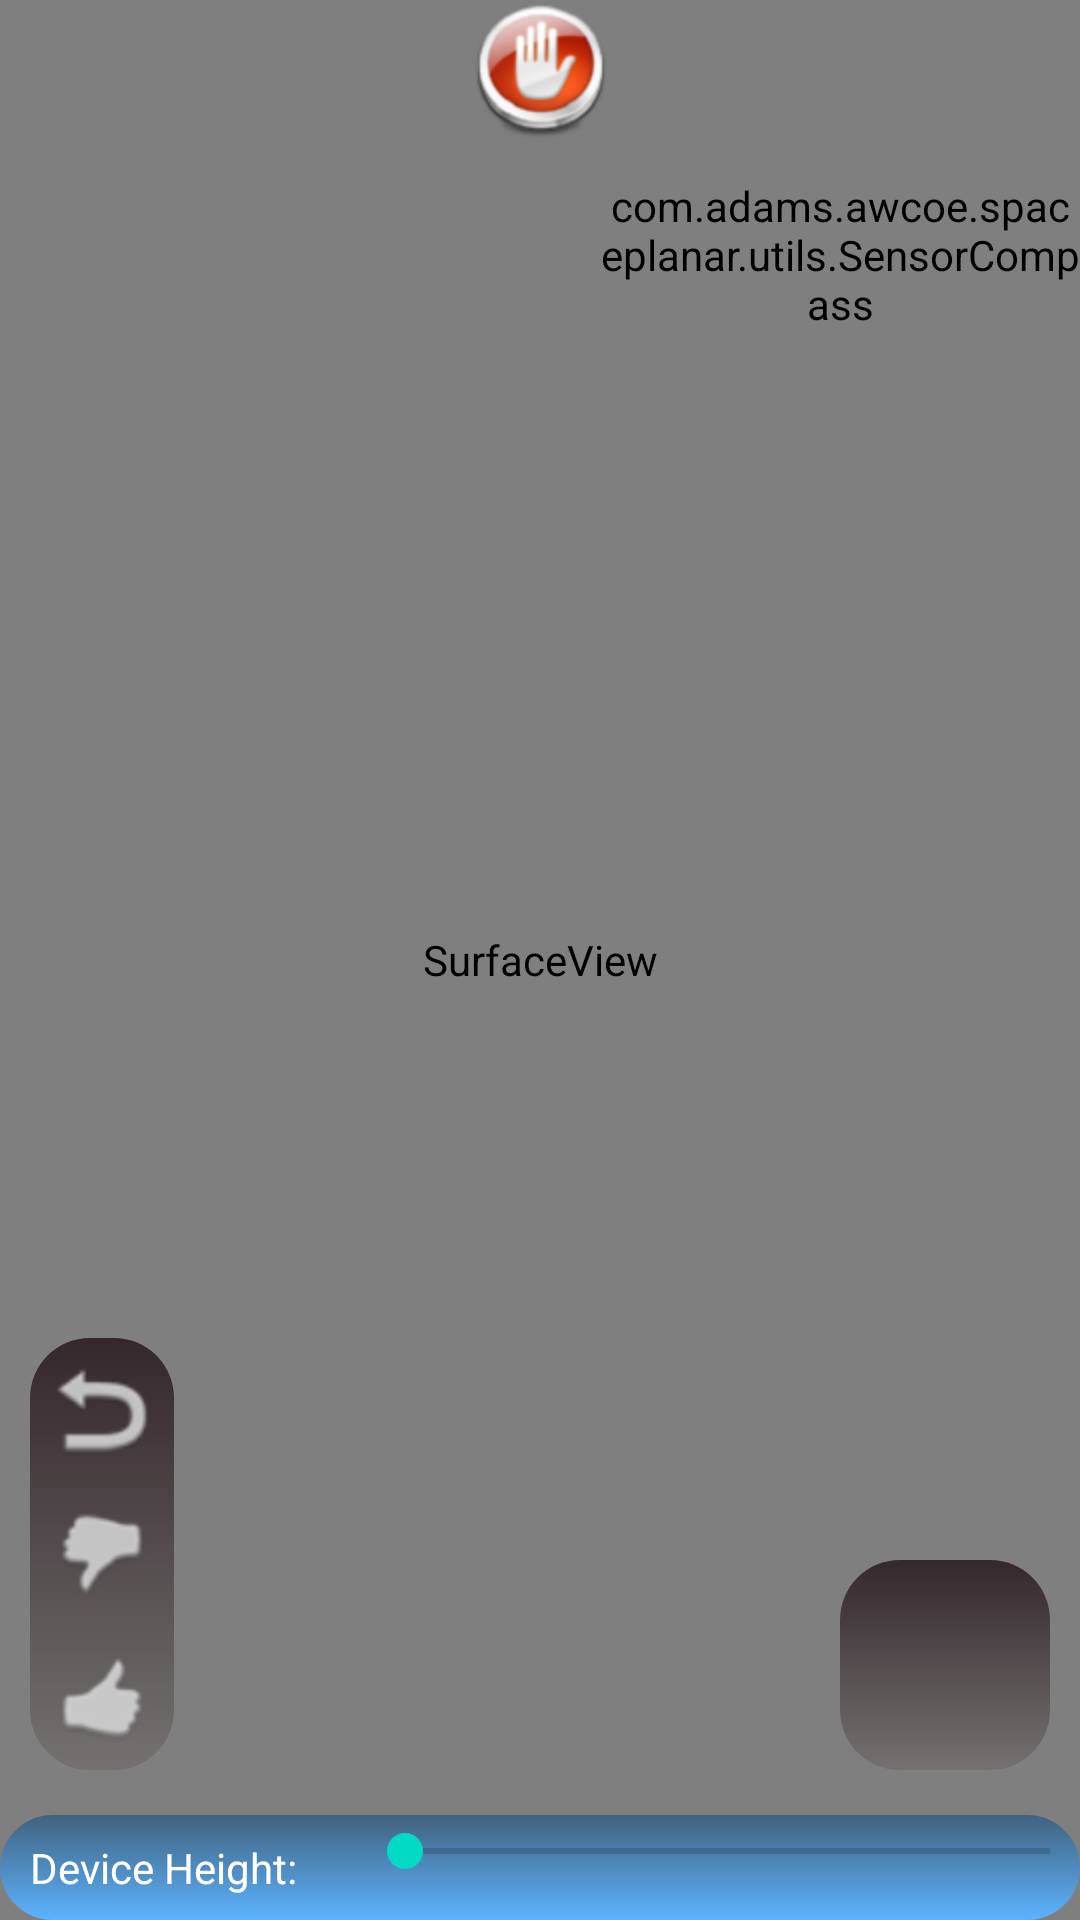

Reconstruct the res/layout file that produces this screen, plus the resources it refers to.
<!-- AndroidManifest.xml: fallback theme Theme.MaterialComponents.DayNight.NoActionBar -->
<!-- res/layout/room_newmap_view.xml -->
<?xml version="1.0" encoding="utf-8"?>

<RelativeLayout xmlns:android="http://schemas.android.com/apk/res/android"
    android:layout_width="match_parent"
    android:layout_height="match_parent"
    android:orientation="vertical" >

    <FrameLayout
        android:layout_width="match_parent"
        android:layout_height="match_parent" >

        

        <SurfaceView
            android:id="@+id/preview"
            android:layout_width="fill_parent"
            android:layout_height="fill_parent" />

        

        <com.adams.awcoe.spaceplanar.utils.SensorCompass
            android:id="@+id/sensor_compass"
            android:layout_width="160dp"
            android:layout_height="170dp"
            android:layout_gravity="top|right" >
        </com.adams.awcoe.spaceplanar.utils.SensorCompass>

        

        <ImageView
            android:id="@+id/anim_mark"
            android:layout_width="wrap_content"
            android:layout_height="wrap_content"
            android:layout_gravity="center_horizontal"
            android:scaleType="fitXY"
            android:src="@drawable/room_newmap_animmark" />

	

        <LinearLayout
            android:layout_width="70dp"
            android:layout_height="70dp"
            android:layout_gravity="right|bottom"
            android:layout_marginBottom="50dp"
            android:layout_marginRight="10dp"
            android:orientation="vertical"
            android:gravity="center"
            android:background="@drawable/roundedcorners_1" >

            <ImageView
                android:id="@+id/room_newmap_createMarker"
                android:layout_width="match_parent"
                android:layout_height="wrap_content"
                android:src="@drawable/room_newmap_createmarker" />

        </LinearLayout>
        
        

    <LinearLayout
        android:layout_width="wrap_content"
        android:layout_height="wrap_content"
        android:layout_gravity="left|bottom"
        android:layout_marginBottom="50dp"
        android:layout_marginLeft="10dp"
        android:orientation="vertical"
        android:background="@drawable/roundedcorners_1" >

        <ImageView
            android:id="@+id/room_newmap_delete"
            android:layout_width="wrap_content"
            android:layout_height="wrap_content"
            android:src="@drawable/room_newmap_delete_icon" />

                <ImageView
                    android:id="@+id/room_newmap_delete_all"
                    android:layout_width="wrap_content"
                    android:layout_height="wrap_content"
                    android:src="@drawable/room_newmap_deleteall_icon" />

                <ImageView
                    android:id="@+id/room_newmap_done"
                    android:layout_width="wrap_content"
                    android:layout_height="wrap_content"
                    android:src="@drawable/room_newmap_done_icon" />

    </LinearLayout>
    
    
    
    
        <LinearLayout
            android:layout_width="match_parent"
            android:layout_height="35dp"
            android:layout_gravity="bottom"
            android:background="@drawable/roundedcorners_2"
            android:gravity="center_horizontal" >

            

            <TextView
                android:id="@+id/deviceHeight"
                android:layout_width="wrap_content"
                android:layout_height="wrap_content"
                android:paddingLeft="10dp"
                android:paddingRight="20dp"
                android:paddingTop="8dp"
                android:text="Device Height:"
                android:textColor="#FFFFFF" />

            <SeekBar
                android:id="@+id/adjustDeviceHeight"
                android:layout_width="fill_parent"
                android:layout_height="wrap_content"
                android:layout_weight="0.17"
                android:max="100"
                android:paddingRight="10dp"
                android:paddingTop="3dp" />
        </LinearLayout>
    </FrameLayout>

</RelativeLayout>
<!-- resources referenced by this layout -->
<resources>
  <!-- drawable room_newmap_animmark: png bitmap (drawable-hdpi, 10715 bytes) -->
  <!-- drawable room_newmap_delete_icon: png bitmap (drawable-hdpi, 3247 bytes) -->
  <!-- drawable room_newmap_deleteall_icon: png bitmap (drawable-hdpi, 2661 bytes) -->
  <!-- drawable room_newmap_done_icon: png bitmap (drawable-hdpi, 2651 bytes) -->
  <!-- drawable roundedcorners_1 (drawable) -->
  <?xml version="1.0" encoding="UTF-8"?>
   
  <shape xmlns:android="http://schemas.android.com/apk/res/android" 
       android:shape="rectangle"> 
       <gradient android:startColor="#34282C" android:endColor="#747170" 
              android:angle="270"/> 
  
      <corners android:bottomRightRadius="20dp" android:bottomLeftRadius="20dp" 
       android:topLeftRadius="20dp" android:topRightRadius="20dp"/> 
  </shape>
  <!-- drawable roundedcorners_2 (drawable) -->
  <?xml version="1.0" encoding="UTF-8"?>
   
  <shape xmlns:android="http://schemas.android.com/apk/res/android" 
       android:shape="rectangle"> 
       <gradient android:startColor="#41627E" android:endColor="#5CB3FF" 
              android:angle="270"/> 
  
      <corners android:bottomRightRadius="20dp" android:bottomLeftRadius="20dp" 
       android:topLeftRadius="20dp" android:topRightRadius="20dp"/> 
  </shape>
</resources>
